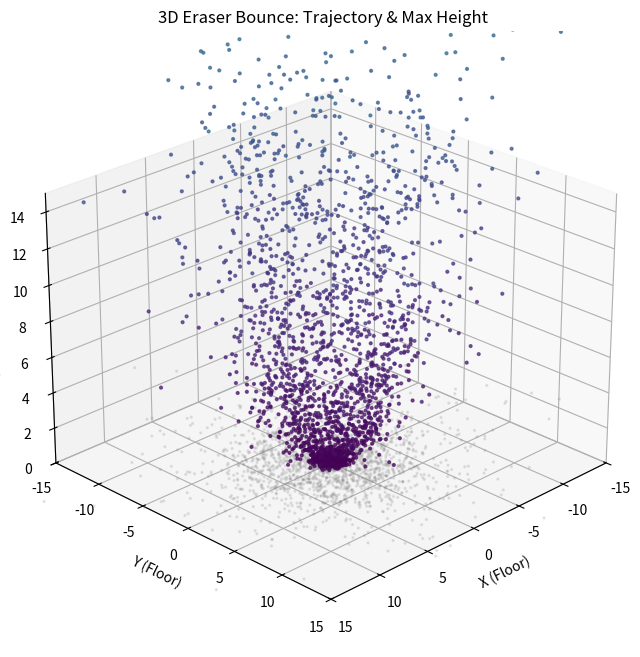

Here is the Python script that generated this plot:
import numpy as np
import matplotlib.pyplot as plt

# --- 設定 ---
NUM_DROPS = 3000  # 3Dで立体が綺麗に見えやすいように3000回に調整
MAX_BOUNCES = 5


def drop_eraser_3d():
    """着地位置(X, Y)と、道中の最高高度(Z)を計算するモデル"""
    x, y = 0.0, 0.0
    max_height = 0.0  # これまでの最高高度を記録する変数

    init_angle = np.random.uniform(0, 2 * np.pi)
    init_speed = np.random.exponential(0.5)
    vx = init_speed * np.cos(init_angle)
    vy = init_speed * np.sin(init_angle)

    num_bounces = np.random.randint(2, MAX_BOUNCES + 1)

    for _ in range(num_bounces):
        x += vx
        y += vy

        # 今回のバウンドの「高さ（最高高度）」を物理的に概算
        current_speed = np.hypot(vx, vy)
        bounce_height = (current_speed ** 2) * np.random.uniform(0.1, 0.5)

        # 過去最高の高さを更新したら記録
        if bounce_height > max_height:
            max_height = bounce_height

        # 次のバウンドへのカオスな角度シャッフル
        bounce_angle = np.random.uniform(0, 2 * np.pi)
        bounce_speed = np.random.uniform(0.2, 0.8) * current_speed

        if np.random.rand() > 0.7:
            bounce_speed += np.random.uniform(2.0, 7.0)

        vx = bounce_speed * np.cos(bounce_angle)
        vy = bounce_speed * np.sin(bounce_angle)

    return x, y, max_height


# --- データの生成 ---
x_data, y_data, z_data = [], [], []

for _ in range(NUM_DROPS):
    x, y, z = drop_eraser_3d()
    x_data.append(x)
    y_data.append(y)
    z_data.append(z)

# --- 3D描画の設定（ここを修正しました） ---
fig, ax = plt.subplots(figsize=(9, 8), subplot_kw={"projection": "3d"})

# 1. 空間に浮かぶ「最高高度」をプロット（高さに応じて色が変わるグラデーション）
scat = ax.scatter(x_data, y_data, z_data, c=z_data, cmap='viridis', s=4, alpha=0.7, depthshade=True)

# 2. 地面（Z=0の床）に「着地地点」の影（プロット）をグレーで描く
ax.scatter(x_data, y_data, np.zeros_like(z_data), c='gray', s=2, alpha=0.15)

# 見た目の調整
ax.set_xlim(-15, 15)
ax.set_ylim(-15, 15)
ax.set_zlim(0, 15)  # 高さの限界を設定

ax.set_xlabel('X (Floor)')
ax.set_ylabel('Y (Floor)')
ax.set_zlabel('Max Height (Z)')
plt.title("3D Eraser Bounce: Trajectory & Max Height", fontsize=12)

# 最初に見やすい角度にカメラを調整
ax.view_init(elev=25, azim=45)

plt.show()
